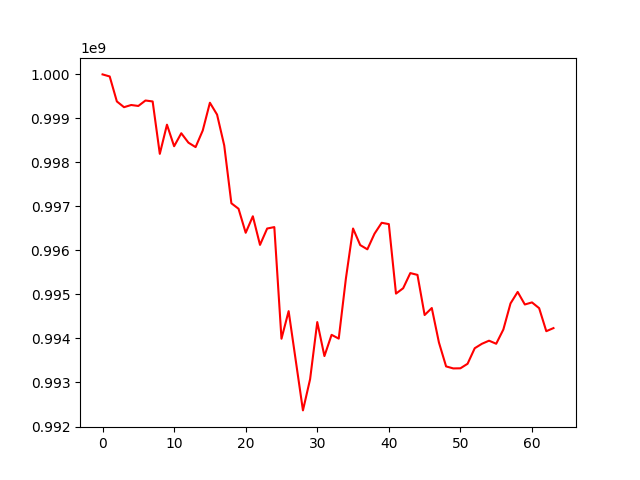

Data behind this chart, as committed beside it:
, account_value, date, daily_return
0, 1000000000, 2023-09-21, 
1, 999953133, 2023-09-22, -4.686664999997703e-05
2, 999385578, 2023-09-25, -0.0005676
3, 999255153, 2023-09-26, -0.0001305
4, 999304613, 2023-09-27, 4.9497267898823694e-05
5, 999282920, 2023-09-28, -2.170819559155213e-05
6, 999406974, 2023-09-29, 0.0001241
7, 999385277, 2023-10-02, -2.170992454209042e-05
8, 998194412, 2023-10-03, -0.001192
9, 998857502, 2023-10-04, 0.0006643
10, 998367758, 2023-10-05, -0.0004903
11, 998662981, 2023-10-06, 0.0002957
12, 998448858, 2023-10-09, -0.0002144
13, 998348140, 2023-10-10, -0.0001009
14, 998725426, 2023-10-11, 0.0003779
15, 999356079, 2023-10-12, 0.0006315
16, 999086601, 2023-10-13, -0.0002697
17, 998386962, 2023-10-16, -0.0007003
18, 997071796, 2023-10-17, -0.001317
19, 996947570, 2023-10-18, -0.0001246
20, 996401663, 2023-10-19, -0.0005476
21, 996776577, 2023-10-20, 0.0003763
22, 996126609, 2023-10-23, -0.0006521
23, 996498199, 2023-10-24, 0.000373
24, 996530886, 2023-10-25, 3.280156455809369e-05
25, 993994715, 2023-10-26, -0.002545
26, 994621444, 2023-10-27, 0.0006305
27, 993493391, 2023-10-30, -0.001134
28, 992366022, 2023-10-31, -0.001135
29, 993076159, 2023-11-01, 0.0007156
30, 994372391, 2023-11-02, 0.001305
31, 993600684, 2023-11-03, -0.0007761
32, 994082786, 2023-11-06, 0.0004852
33, 993996990, 2023-11-07, -8.630599106174142e-05
34, 995361247, 2023-11-08, 0.001372
35, 996498506, 2023-11-09, 0.001143
36, 996122240, 2023-11-10, -0.0003776
37, 996025840, 2023-11-13, -9.677481954362133e-05
38, 996381012, 2023-11-14, 0.0003566
39, 996628553, 2023-11-15, 0.0002484
40, 996598498, 2023-11-16, -3.015692245667001e-05
41, 995019582, 2023-11-17, -0.001584
42, 995141379, 2023-11-20, 0.0001224
43, 995485883, 2023-11-21, 0.0003462
44, 995444742, 2023-11-22, -4.1327406761881846e-05
45, 994532714, 2023-11-23, -0.0009162
46, 994692389, 2023-11-24, 0.0001606
47, 993908351, 2023-11-27, -0.0007882
48, 993365698, 2023-11-28, -0.000546
49, 993319932, 2023-11-29, -4.607165324033158e-05
50, 993322532, 2023-11-30, 2.616679596556537e-06
51, 993425250, 2023-12-01, 0.0001034
52, 993778395, 2023-12-04, 0.0003555
53, 993879240, 2023-12-05, 0.0001015
54, 993949937, 2023-12-06, 7.113213268761243e-05
55, 993880138, 2023-12-07, -7.022426119729364e-05
56, 994204042, 2023-12-08, 0.0003259
57, 994796218, 2023-12-11, 0.0005956
58, 995057830, 2023-12-12, 0.000263
59, 994772432, 2023-12-13, -0.0002868
... 4 more rows
